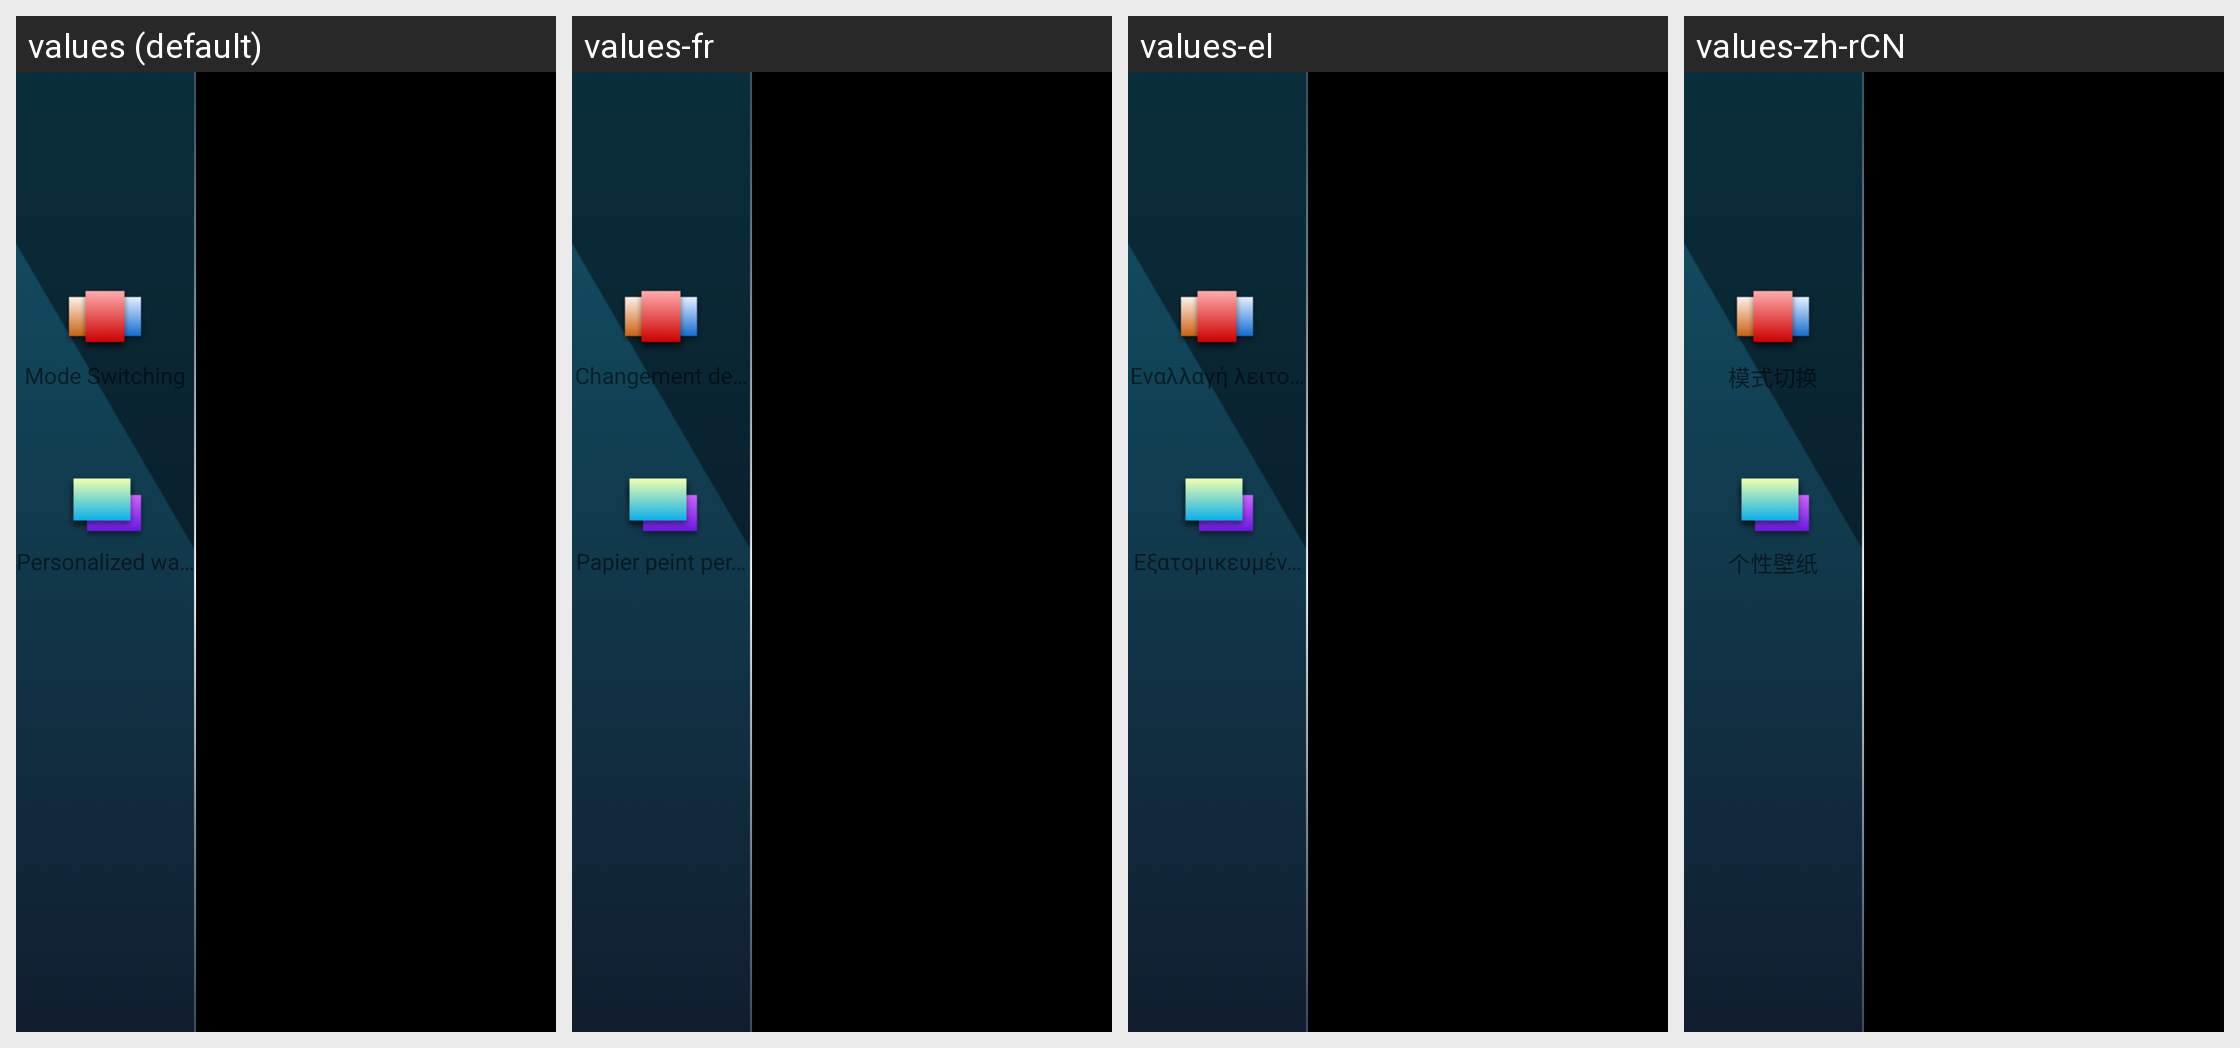

Locale-by-locale string values for the Android screen shown in this grid:
Android screen res/layout/activity_id9_change_model.xml rendered under 4 locales, left to right: values (default), values-fr, values-el, values-zh-rCN. Device: Nexus 5 (rendered at 1080×1920; each locale shown at half size, 540×960, under a caption strip naming it); theme AppTheme.
Other locales in the repository, not shown: values-ar, values-cs, values-de, values-es, values-hr, values-it, values-iw-rIL, values-ja, values-ko, values-nl, values-pl, values-pt, values-ru, values-th, values-tr-rTR, values-vi-rVN, values-zh-rTW.
Strings drawn on this screen, with the default value and each locale's value (text and hints the layout hard-codes, and strings that could not be matched under every locale, appear in the picture but are not listed):

id9_model_change
  values: Mode Switching
  values-fr: Changement de mode
  values-el: Εναλλαγή λειτουργίας
  values-zh-rCN: 模式切换

id9_personal_wallpaper
  values: Personalized wallpaper
  values-fr: Papier peint personnalisé
  values-el: Εξατομικευμένη ταπετσαρία
  values-zh-rCN: 个性壁纸
